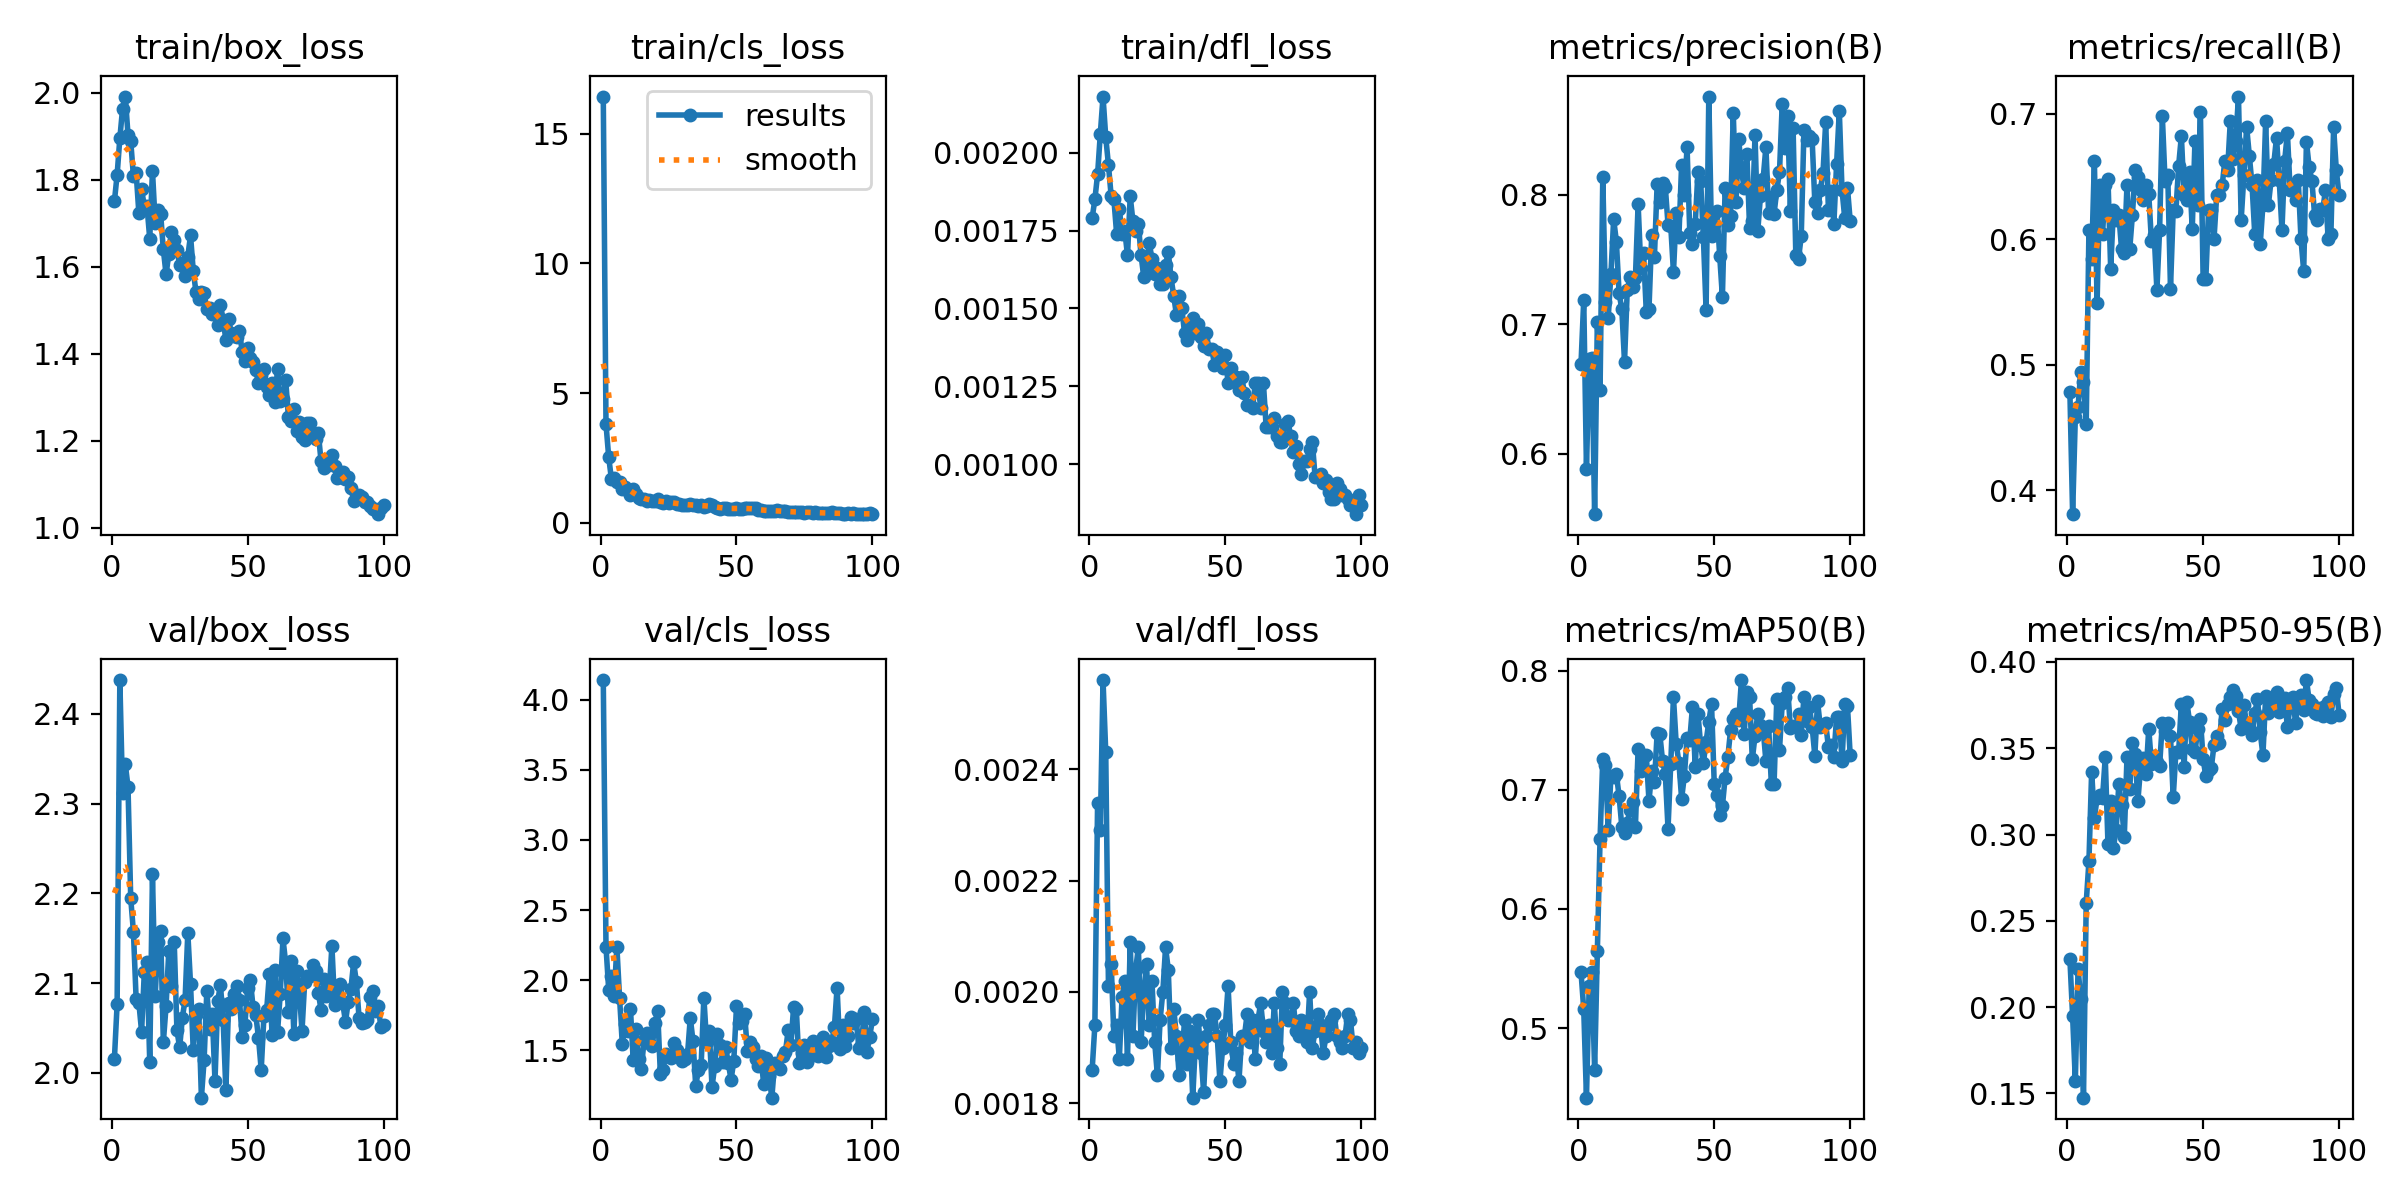

The file beside this chart, header and first rows:
epoch, time, train/box_loss, train/cls_loss, train/dfl_loss, metrics/precision(B), metrics/recall(B), metrics/mAP50(B), metrics/mAP50-95(B), val/box_loss, val/cls_loss, val/dfl_loss, lr/pg0, lr/pg1, lr/pg2
1, 25.2, 1.75, 16.43, 0.00179, 0.6696, 0.4784, 0.5469, 0.2279, 2.015, 4.141, 0.00186, 0.0006644, 0.0006644, 0.0006644
2, 43.33, 1.811, 3.798, 0.00185, 0.7189, 0.3811, 0.5157, 0.1946, 2.076, 2.238, 0.00194, 0.001318, 0.001318, 0.001318
3, 61.65, 1.895, 2.528, 0.00193, 0.588, 0.4588, 0.4417, 0.1573, 2.438, 1.929, 0.00234, 0.001958, 0.001958, 0.001958
4, 79.63, 1.963, 1.675, 0.00206, 0.6732, 0.4667, 0.5354, 0.2221, 2.312, 2.029, 0.00229, 0.001941, 0.001941, 0.001941
5, 97.69, 1.991, 1.728, 0.00218, 0.674, 0.4946, 0.5471, 0.205, 2.344, 1.884, 0.00256, 0.001921, 0.001921, 0.001921
6, 115.8, 1.904, 1.578, 0.00205, 0.5532, 0.4863, 0.465, 0.1475, 2.319, 2.238, 0.00243, 0.001901, 0.001901, 0.001901
7, 133.9, 1.889, 1.554, 0.00196, 0.702, 0.4527, 0.5644, 0.2605, 2.195, 1.87, 0.00201, 0.001881, 0.001881, 0.001881
8, 152.1, 1.808, 1.318, 0.00186, 0.6494, 0.6078, 0.6587, 0.2845, 2.157, 1.542, 0.00205, 0.001861, 0.001861, 0.001861
9, 170.2, 1.816, 1.362, 0.00185, 0.8137, 0.5843, 0.7256, 0.3365, 2.082, 1.689, 0.00192, 0.001842, 0.001842, 0.001842
10, 188.3, 1.723, 1.274, 0.00174, 0.7169, 0.6627, 0.721, 0.3095, 2.078, 1.637, 0.00194, 0.001822, 0.001822, 0.001822
11, 206.3, 1.778, 1.068, 0.00182, 0.705, 0.549, 0.6661, 0.3211, 2.046, 1.795, 0.00188, 0.001802, 0.001802, 0.001802
12, 224.3, 1.739, 1.317, 0.00174, 0.7388, 0.6433, 0.7117, 0.3231, 2.112, 1.432, 0.00199, 0.001782, 0.001782, 0.001782
13, 242.5, 1.739, 1.1, 0.00175, 0.7812, 0.6039, 0.7103, 0.3212, 2.123, 1.651, 0.00202, 0.001762, 0.001762, 0.001762
14, 260.4, 1.665, 0.9479, 0.00167, 0.7639, 0.6431, 0.713, 0.3447, 2.012, 1.436, 0.00188, 0.001743, 0.001743, 0.001743
15, 278.5, 1.821, 0.9324, 0.00186, 0.7241, 0.6484, 0.6948, 0.2945, 2.221, 1.365, 0.00209, 0.001723, 0.001723, 0.001723
16, 296.5, 1.702, 0.9033, 0.00178, 0.7116, 0.5765, 0.6691, 0.3195, 2.086, 1.57, 0.00192, 0.001703, 0.001703, 0.001703
17, 314.8, 1.731, 0.8273, 0.00175, 0.6708, 0.6235, 0.6637, 0.2924, 2.146, 1.623, 0.00204, 0.001683, 0.001683, 0.001683
18, 333.2, 1.722, 0.8848, 0.00177, 0.7264, 0.6157, 0.6722, 0.3027, 2.158, 1.548, 0.00208, 0.001663, 0.001663, 0.001663
19, 351.2, 1.64, 0.8341, 0.00167, 0.7363, 0.6196, 0.6833, 0.3293, 2.034, 1.528, 0.00191, 0.001644, 0.001644, 0.001644
20, 369.1, 1.583, 0.8269, 0.0016, 0.7288, 0.5922, 0.6893, 0.3169, 2.074, 1.69, 0.002, 0.001624, 0.001624, 0.001624
21, 387.1, 1.629, 0.9306, 0.00163, 0.7357, 0.5895, 0.669, 0.2986, 2.135, 1.782, 0.00205, 0.001604, 0.001604, 0.001604
22, 405.3, 1.68, 0.8111, 0.00171, 0.7927, 0.6431, 0.7346, 0.3447, 2.097, 1.33, 0.00194, 0.001584, 0.001584, 0.001584
23, 423.5, 1.663, 0.7451, 0.00166, 0.7433, 0.5922, 0.7154, 0.3267, 2.146, 1.361, 0.00202, 0.001564, 0.001564, 0.001564
24, 441.6, 1.639, 0.8327, 0.00161, 0.7548, 0.6196, 0.7283, 0.3532, 2.047, 1.471, 0.00191, 0.001545, 0.001545, 0.001545
25, 459.4, 1.604, 0.7691, 0.00163, 0.7098, 0.6549, 0.7295, 0.3469, 2.028, 1.46, 0.00185, 0.001525, 0.001525, 0.001525
26, 477.5, 1.608, 0.798, 0.00158, 0.712, 0.6496, 0.6905, 0.3193, 2.061, 1.444, 0.00195, 0.001505, 0.001505, 0.001505
27, 495.7, 1.579, 0.7966, 0.00158, 0.769, 0.6397, 0.7155, 0.3392, 2.081, 1.549, 0.002, 0.001485, 0.001485, 0.001485
28, 513.7, 1.624, 0.7075, 0.00164, 0.7521, 0.6314, 0.7065, 0.3446, 2.156, 1.504, 0.00208, 0.001465, 0.001465, 0.001465
29, 531.7, 1.672, 0.7258, 0.00168, 0.8084, 0.6431, 0.7476, 0.3351, 2.099, 1.456, 0.00204, 0.001446, 0.001446, 0.001446
30, 549.7, 1.591, 0.6994, 0.0016, 0.7943, 0.6359, 0.7464, 0.3613, 2.025, 1.42, 0.0019, 0.001426, 0.001426, 0.001426
31, 567.8, 1.542, 0.667, 0.00154, 0.8091, 0.5984, 0.7239, 0.3408, 2.064, 1.436, 0.00197, 0.001406, 0.001406, 0.001406
32, 585.8, 1.525, 0.688, 0.00148, 0.8062, 0.6035, 0.7133, 0.3456, 2.071, 1.471, 0.00192, 0.001386, 0.001386, 0.001386
33, 603.9, 1.543, 0.7078, 0.00154, 0.7768, 0.5597, 0.6674, 0.3419, 1.972, 1.73, 0.00185, 0.001366, 0.001366, 0.001366
34, 621.9, 1.541, 0.6963, 0.0015, 0.7761, 0.6078, 0.722, 0.34, 2.014, 1.566, 0.00188, 0.001347, 0.001347, 0.001347
35, 639.8, 1.502, 0.6851, 0.00142, 0.74, 0.698, 0.7775, 0.3649, 2.091, 1.245, 0.00195, 0.001327, 0.001327, 0.001327
36, 658, 1.505, 0.626, 0.0014, 0.7855, 0.6463, 0.7387, 0.3601, 2.049, 1.36, 0.00187, 0.001307, 0.001307, 0.001307
37, 676.2, 1.491, 0.6718, 0.00145, 0.7676, 0.651, 0.7229, 0.3646, 2.065, 1.394, 0.00193, 0.001287, 0.001287, 0.001287
38, 694.2, 1.495, 0.6133, 0.00147, 0.8233, 0.5608, 0.6925, 0.357, 1.991, 1.875, 0.00181, 0.001267, 0.001267, 0.001267
39, 712.2, 1.466, 0.6477, 0.00142, 0.7996, 0.6235, 0.7115, 0.3216, 2.08, 1.556, 0.00191, 0.001248, 0.001248, 0.001248
40, 730.2, 1.513, 0.7101, 0.00145, 0.8367, 0.6229, 0.7432, 0.3481, 2.098, 1.634, 0.00195, 0.001228, 0.001228, 0.001228
41, 748.1, 1.478, 0.6862, 0.00141, 0.7708, 0.6588, 0.7418, 0.3481, 2.059, 1.237, 0.00189, 0.001208, 0.001208, 0.001208
42, 766.1, 1.432, 0.5886, 0.00138, 0.7622, 0.6824, 0.7698, 0.3759, 1.98, 1.389, 0.00182, 0.001188, 0.001188, 0.001188
43, 784.4, 1.48, 0.5599, 0.00142, 0.7774, 0.6353, 0.7194, 0.3392, 2.077, 1.618, 0.00192, 0.001168, 0.001168, 0.001168
44, 802.4, 1.448, 0.5444, 0.00137, 0.8173, 0.6314, 0.7638, 0.3769, 2.071, 1.534, 0.00194, 0.001149, 0.001149, 0.001149
45, 820.5, 1.44, 0.5543, 0.00137, 0.8104, 0.6538, 0.7376, 0.3655, 2.087, 1.417, 0.00196, 0.001129, 0.001129, 0.001129
46, 838.5, 1.438, 0.5813, 0.00132, 0.7674, 0.6081, 0.7224, 0.3497, 2.096, 1.523, 0.00196, 0.001109, 0.001109, 0.001109
47, 856.5, 1.453, 0.5434, 0.00136, 0.7112, 0.6784, 0.7403, 0.3476, 2.081, 1.406, 0.00192, 0.001089, 0.001089, 0.001089
48, 874.5, 1.405, 0.524, 0.00134, 0.8759, 0.6274, 0.757, 0.3609, 2.04, 1.288, 0.00184, 0.001069, 0.001069, 0.001069
49, 892.5, 1.383, 0.5128, 0.00131, 0.7681, 0.7013, 0.7721, 0.3669, 2.054, 1.423, 0.0019, 0.00105, 0.00105, 0.00105
50, 910.6, 1.413, 0.5858, 0.00135, 0.7776, 0.5686, 0.705, 0.3438, 2.094, 1.812, 0.00194, 0.00103, 0.00103, 0.00103
51, 928.7, 1.39, 0.5265, 0.00126, 0.7875, 0.5686, 0.6956, 0.3338, 2.103, 1.692, 0.00201, 0.00101, 0.00101, 0.00101
52, 946.8, 1.381, 0.5434, 0.00131, 0.753, 0.6235, 0.6792, 0.3372, 2.073, 1.708, 0.00191, 0.0009902, 0.0009902, 0.0009902
53, 964.8, 1.364, 0.567, 0.00127, 0.7211, 0.6235, 0.6862, 0.3386, 2.064, 1.755, 0.00187, 0.0009704, 0.0009704, 0.0009704
54, 982.9, 1.334, 0.5696, 0.00128, 0.8049, 0.6, 0.7102, 0.3518, 2.039, 1.497, 0.00189, 0.0009506, 0.0009506, 0.0009506
55, 1001, 1.35, 0.5642, 0.00124, 0.7765, 0.6353, 0.7276, 0.357, 2.003, 1.56, 0.00184, 0.0009308, 0.0009308, 0.0009308
56, 1019, 1.365, 0.5518, 0.00128, 0.784, 0.6353, 0.7498, 0.3531, 2.063, 1.525, 0.00192, 0.000911, 0.000911, 0.000911
57, 1037, 1.323, 0.5531, 0.00123, 0.8631, 0.643, 0.7591, 0.373, 2.07, 1.438, 0.00192, 0.0008912, 0.0008912, 0.0008912
58, 1055, 1.304, 0.4939, 0.00119, 0.7941, 0.6627, 0.7635, 0.3666, 2.11, 1.389, 0.00196, 0.0008714, 0.0008714, 0.0008714
59, 1073, 1.333, 0.4759, 0.00119, 0.8429, 0.6549, 0.7583, 0.3755, 2.042, 1.455, 0.00191, 0.0008516, 0.0008516, 0.0008516
60, 1091, 1.289, 0.4449, 0.00118, 0.8187, 0.6941, 0.7921, 0.3795, 2.114, 1.256, 0.00195, 0.0008318, 0.0008318, 0.0008318
... 40 more rows
